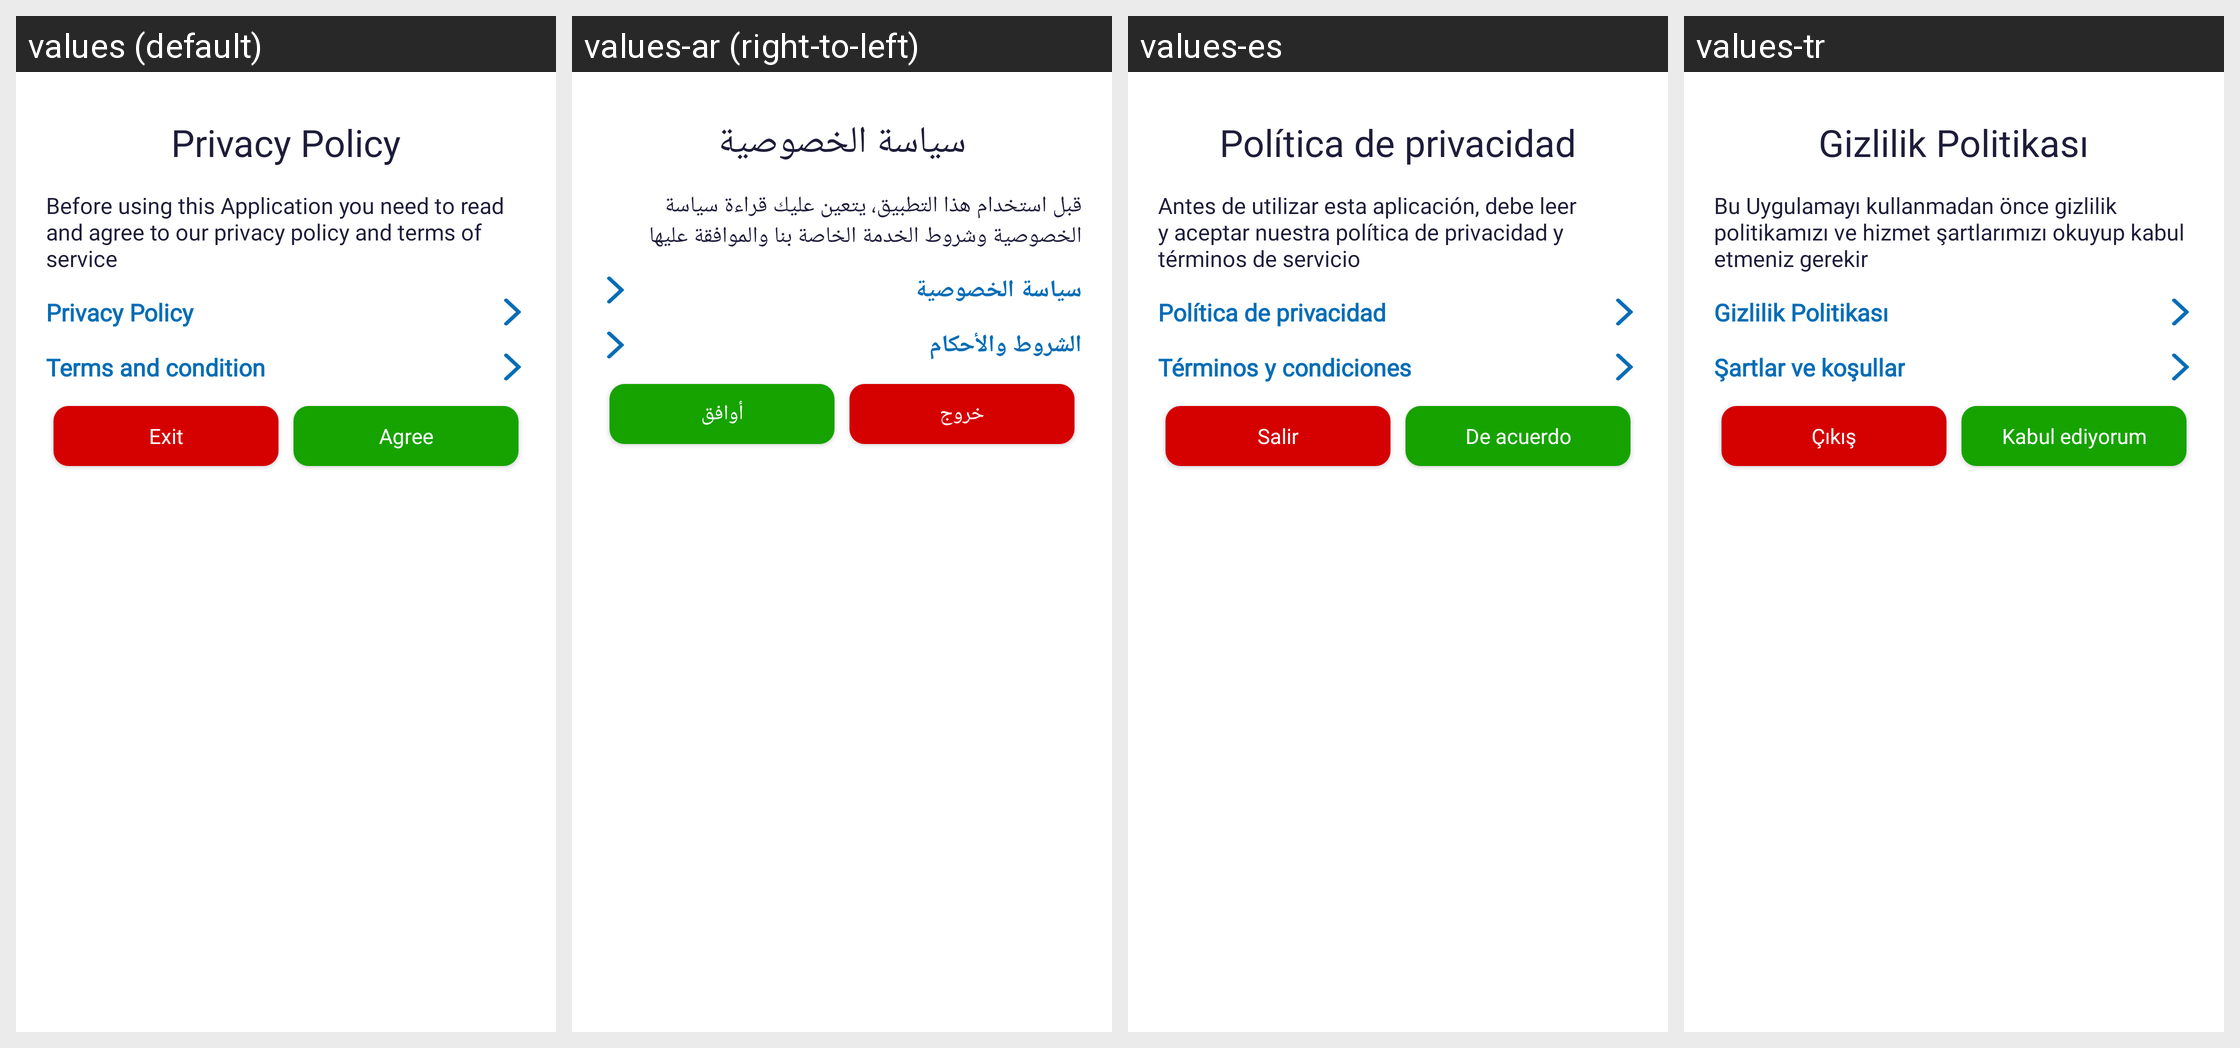

For this localized Android screen grid, give each drawn string resource with its value in every locale shown.
Android screen res/layout/layout_policy.xml rendered under 4 locales, left to right: values (default), values-ar (right-to-left), values-es, values-tr. Device: Nexus 5 (rendered at 1080×1920; each locale shown at half size, 540×960, under a caption strip naming it); theme App.
Strings drawn on this screen, with the default value and each locale's value (text and hints the layout hard-codes, and strings that could not be matched under every locale, appear in the picture but are not listed):

privacy_policy
  values: Privacy Policy
  values-ar: سياسة الخصوصية
  values-es: Política de privacidad
  values-tr: Gizlilik Politikası

before_using_this_application_you_need_to_read_and_agree_to_our_privacy_policy_and_terms_of_service
  values: Before using this Application you need to read and agree to our privacy policy and terms of service
  values-ar: قبل استخدام هذا التطبيق، يتعين عليك قراءة سياسة الخصوصية وشروط الخدمة الخاصة بنا والموافقة عليها
  values-es: Antes de utilizar esta aplicación, debe leer y aceptar nuestra política de privacidad y términos de servicio
  values-tr: Bu Uygulamayı kullanmadan önce gizlilik politikamızı ve hizmet şartlarımızı okuyup kabul etmeniz gerekir

terms_condition
  values: Terms and condition
  values-ar: الشروط والأحكام
  values-es: Términos y condiciones
  values-tr: Şartlar ve koşullar

exit
  values: Exit
  values-ar: خروج
  values-es: Salir
  values-tr: Çıkış

agree
  values: Agree
  values-ar: أوافق
  values-es: De acuerdo
  values-tr: Kabul ediyorum
